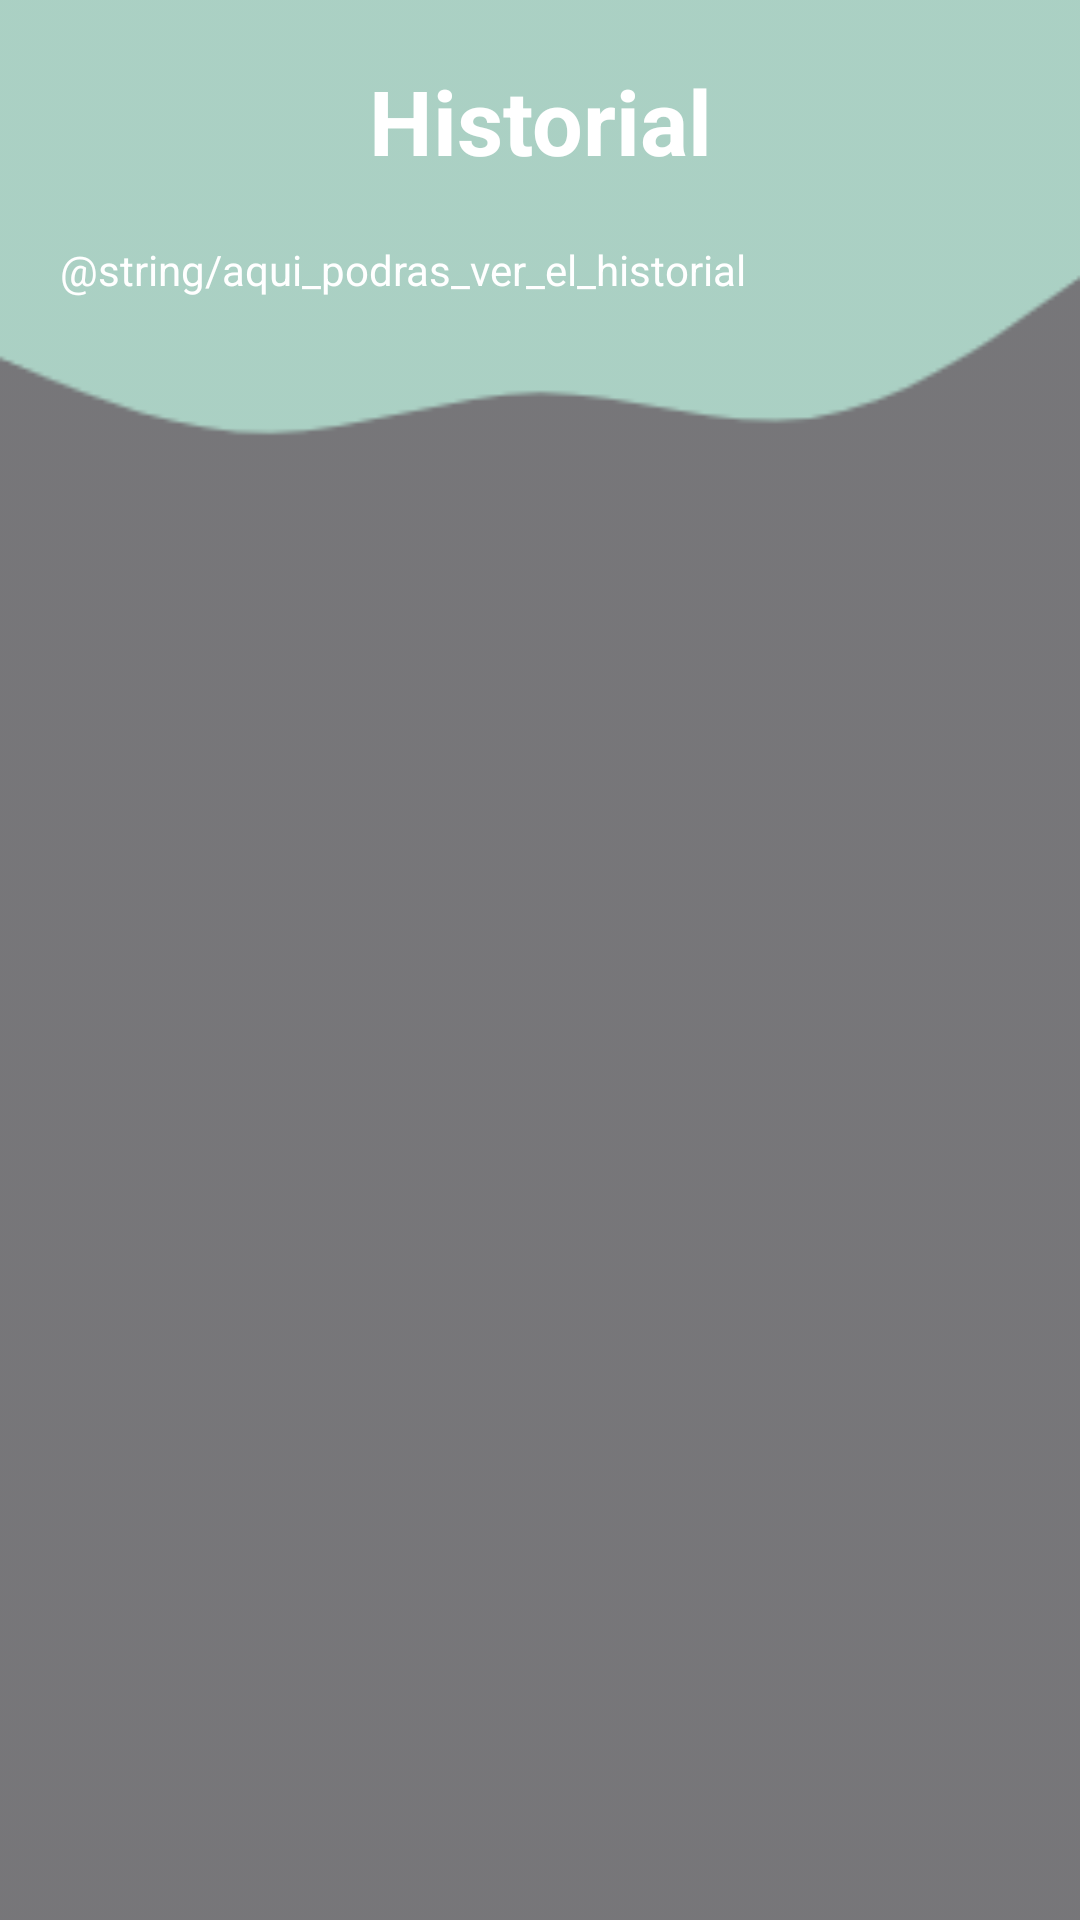

Layout XML and referenced resources for this Android screen:
<!-- AndroidManifest.xml: application theme Theme.ExamDayStore -->
<!-- res/layout/activity_registry.xml -->
<?xml version="1.0" encoding="utf-8"?>
<androidx.constraintlayout.widget.ConstraintLayout xmlns:android="http://schemas.android.com/apk/res/android"
    xmlns:app="http://schemas.android.com/apk/res-auto"
    xmlns:tools="http://schemas.android.com/tools"
    android:layout_width="match_parent"
    android:layout_height="match_parent"
    tools:context=".view.registry.RegistryActivity">


    <ImageView
        android:id="@+id/imageView4"
        android:layout_width="match_parent"
        android:layout_height="match_parent"
        android:scaleType="fitXY"
        android:alpha="0.6"
        app:layout_constraintBottom_toBottomOf="parent"
        app:layout_constraintEnd_toEndOf="parent"
        app:layout_constraintStart_toStartOf="parent"
        app:layout_constraintTop_toTopOf="parent"
        app:srcCompat="@drawable/background" />

    <TextView
        android:id="@+id/textView11"
        android:layout_width="wrap_content"
        android:layout_height="wrap_content"
        android:text="Historial"
        style="@style/TitleSection"
        android:textColor="@color/white"
        android:layout_marginTop="20dp"
        app:layout_constraintEnd_toEndOf="parent"
        app:layout_constraintStart_toStartOf="parent"
        app:layout_constraintTop_toTopOf="parent" />

    <TextView
        android:id="@+id/textView12"
        android:layout_width="match_parent"
        android:layout_height="wrap_content"
        android:layout_marginStart="@dimen/horizontal_app_margin"
        android:layout_marginTop="20sp"
        android:layout_marginEnd="@dimen/horizontal_app_margin"
        android:textColor="@color/white"
        android:text="@string/aqui_podras_ver_el_historial"
        app:layout_constraintEnd_toEndOf="parent"
        app:layout_constraintStart_toStartOf="parent"
        app:layout_constraintTop_toBottomOf="@+id/textView11" />

    <androidx.recyclerview.widget.RecyclerView
        android:id="@+id/rvLocations"
        android:layout_width="0sp"
        android:layout_height="0sp"
        android:layout_marginStart="@dimen/horizontal_app_margin"
        android:layout_marginEnd="@dimen/horizontal_app_margin"
        android:layout_marginTop="40sp"
        app:layout_constraintBottom_toBottomOf="parent"
        app:layout_constraintEnd_toEndOf="parent"
        app:layout_constraintStart_toStartOf="parent"
        app:layout_constraintTop_toBottomOf="@+id/textView12"
        tools:itemCount="8"
        tools:listitem="@layout/item_locations" />
</androidx.constraintlayout.widget.ConstraintLayout>
<!-- res/layout/item_locations.xml (included above) -->
<?xml version="1.0" encoding="utf-8"?>
<androidx.constraintlayout.widget.ConstraintLayout xmlns:android="http://schemas.android.com/apk/res/android"
    xmlns:app="http://schemas.android.com/apk/res-auto"
    android:layout_width="wrap_content"
    android:layout_height="wrap_content">

    <androidx.cardview.widget.CardView
        android:id="@+id/cardLocation"
        android:layout_width="match_parent"
        android:layout_height="80sp"
        app:layout_constraintEnd_toEndOf="parent"
        app:layout_constraintStart_toStartOf="parent"
        app:layout_constraintTop_toTopOf="parent">

        <androidx.constraintlayout.widget.ConstraintLayout
            android:layout_width="match_parent"
            android:layout_height="match_parent">

            <TextView
                android:id="@+id/textView8"
                android:layout_width="wrap_content"
                android:layout_height="wrap_content"
                android:text="@string/latitude"
                android:textSize="13sp"
                android:layout_marginStart="15sp"
                android:layout_marginTop="15sp"
                app:layout_constraintStart_toStartOf="parent"
                app:layout_constraintTop_toTopOf="parent" />

            <TextView
                android:id="@+id/textView9"
                android:layout_width="wrap_content"
                android:layout_height="wrap_content"
                android:layout_marginTop="12dp"
                android:text="@string/longitude"
                android:textSize="13sp"
                app:layout_constraintStart_toStartOf="@+id/textView8"
                app:layout_constraintTop_toBottomOf="@+id/textView8" />

            <TextView
                android:id="@+id/tvLatitude"
                android:layout_width="wrap_content"
                android:layout_height="wrap_content"
                android:layout_marginStart="20dp"
                android:text="@string/_234_234234"
                app:layout_constraintBottom_toBottomOf="@+id/textView8"
                app:layout_constraintStart_toEndOf="@+id/textView8"
                app:layout_constraintTop_toTopOf="@+id/textView8" />

            <TextView
                android:id="@+id/tvLongitude"
                android:layout_width="wrap_content"
                android:layout_height="wrap_content"
                android:text="@string/_234_234234"
                app:layout_constraintBottom_toBottomOf="@+id/textView9"
                app:layout_constraintStart_toStartOf="@+id/tvLatitude"
                app:layout_constraintTop_toTopOf="@+id/textView9" />

            <View
                android:id="@+id/view50perc"
                android:layout_width="match_parent"
                android:layout_height="2dp"
                android:background="#838383"
                android:layout_marginBottom="5sp"
                android:layout_centerHorizontal="true"
                app:layout_constraintBottom_toBottomOf="parent"
                app:layout_constraintEnd_toEndOf="parent"
                app:layout_constraintStart_toStartOf="parent" />

            <ImageView
                android:id="@+id/imageView2"
                android:layout_width="70sp"
                android:layout_height="0sp"
                android:layout_marginEnd="15sp"
                app:layout_constraintBottom_toBottomOf="@+id/tvLongitude"
                app:layout_constraintEnd_toEndOf="parent"
                app:layout_constraintTop_toTopOf="@+id/tvLatitude"
                app:layout_constraintVertical_bias="0.0"
                app:srcCompat="@drawable/earth_icon"
                android:contentDescription="@string/icono_planeta" />
        </androidx.constraintlayout.widget.ConstraintLayout>
    </androidx.cardview.widget.CardView>
</androidx.constraintlayout.widget.ConstraintLayout>
<!-- resources referenced by this layout -->
<resources>
  <color name="white">#FFFFFFFF</color>
  <dimen name="horizontal_app_margin">20dp</dimen>
  <!-- drawable background: png bitmap (drawable, 6612 bytes) -->
  <!-- drawable earth_icon: png bitmap (drawable, 90668 bytes) -->
  <style name="TitleSection">
          <item name="android:textSize">30sp</item>
          <item name="android:textStyle">bold</item>
      </style>
  <style name="Theme.ExamDayStore" parent="Theme.MaterialComponents.DayNight.DarkActionBar">
          
          <item name="colorPrimary">@color/purple_500</item>
          <item name="colorPrimaryVariant">@color/purple_700</item>
          <item name="colorOnPrimary">@color/white</item>
          
          <item name="colorSecondary">@color/teal_200</item>
          <item name="colorSecondaryVariant">@color/teal_700</item>
          <item name="colorOnSecondary">@color/black</item>
          
          <item name="android:statusBarColor">?attr/colorPrimaryVariant</item>
          
      </style>
  <color name="purple_500">#FF6200EE</color>
  <color name="purple_700">#FF3700B3</color>
  <color name="teal_200">#FF03DAC5</color>
  <color name="teal_700">#FF018786</color>
  <color name="black">#FF000000</color>
</resources>
